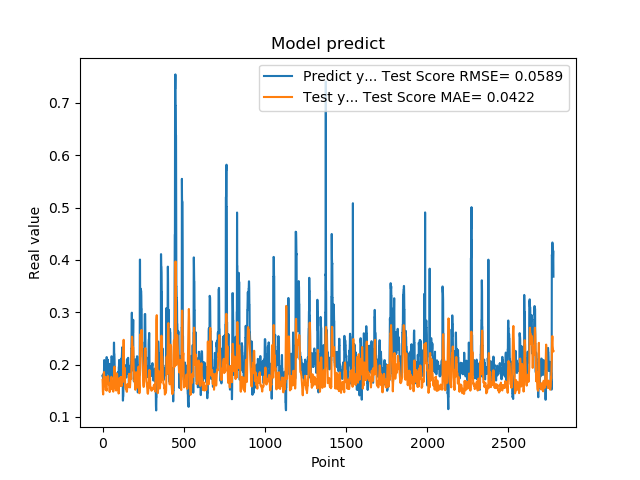

The file beside this chart, header and first rows:
1.779100298881530762e-01, 1.706106917801403777e-01
1.779100298881530762e-01, 1.626142051111146292e-01
1.810636967420578003e-01, 1.483381703103663352e-01
1.810636967420578003e-01, 1.457322795394331294e-01
1.680064052343368530e-01, 1.428805557640353274e-01
1.635809391736984530e-01, 1.653611771776337946e-01
1.635809391736984530e-01, 1.748833532340467178e-01
1.706920862197875977e-01, 1.824538037665874024e-01
1.706920862197875977e-01, 1.826845745215869565e-01
1.916799396276473999e-01, 1.858227149566083480e-01
2.085516005754470825e-01, 1.758090181443553446e-01
2.085516005754470825e-01, 1.743699934653094308e-01
2.058236002922058105e-01, 1.744552816036858411e-01
2.058236002922058105e-01, 1.761819280444404112e-01
1.828240007162094116e-01, 1.760478845013062066e-01
1.857409924268722534e-01, 1.766133447073437723e-01
1.857409924268722534e-01, 1.690622862250930059e-01
1.775099337100982666e-01, 1.586187160211650349e-01
1.775099337100982666e-01, 1.560922548754397066e-01
1.752161234617232999e-01, 1.517184158929557325e-01
1.971126049757004062e-01, 1.521942365051252577e-01
1.971126049757004062e-01, 1.519720745071090617e-01
1.845117062330246249e-01, 1.542323080895245946e-01
1.845117062330246249e-01, 1.537772214663658543e-01
1.984785944223403931e-01, 1.513156414811110961e-01
2.143009155988692960e-01, 1.501541165334340233e-01
2.143009155988692960e-01, 1.585833230195965171e-01
1.841159015893935880e-01, 1.662422125385297489e-01
1.841159015893935880e-01, 1.737687288362096405e-01
2.104043960571289062e-01, 1.762941489192218214e-01
2.032361328601836881e-01, 1.719805160961352664e-01
2.032361328601836881e-01, 1.728452689809674148e-01
2.088565975427627841e-01, 1.772928132370518717e-01
2.088565975427627841e-01, 1.777374915137500122e-01
1.960448026657104492e-01, 1.772802432970937980e-01
1.900728046894073209e-01, 1.773436742401527655e-01
1.900728046894073209e-01, 1.718557004720864534e-01
1.658952832221984863e-01, 1.646093453992053812e-01
1.658952832221984863e-01, 1.636815127476971277e-01
1.872539073228836337e-01, 1.624176657089992648e-01
1.852532625198364535e-01, 1.610236689701675661e-01
1.852532625198364535e-01, 1.621583530929062156e-01
1.799222826957702359e-01, 1.646812094507477953e-01
1.799222826957702359e-01, 1.571949506342855407e-01
2.012764066457748136e-01, 1.475051383222252266e-01
1.978618204593658725e-01, 1.589523007888272721e-01
1.978618204593658725e-01, 1.604498783535114326e-01
1.950792670249938965e-01, 1.612010548969391999e-01
1.950792670249938965e-01, 1.603759675019387210e-01
1.711323857307434082e-01, 1.582516234942560052e-01
1.623787879943847379e-01, 1.522762391579673136e-01
1.623787879943847379e-01, 1.603630641944437940e-01
1.677809953689575195e-01, 1.679030061439896471e-01
1.677809953689575195e-01, 1.708625392782623098e-01
2.059821039438247958e-01, 1.766841936576218353e-01
2.158481031656265259e-01, 1.761228247657637969e-01
2.158481031656265259e-01, 1.723594458372507410e-01
2.141157686710357111e-01, 1.694788647966894990e-01
2.141157686710357111e-01, 1.685873074490135959e-01
1.768843084573745450e-01, 1.651821630926849083e-01
1.967563778162002563e-01, 1.628236349551258622e-01
... 2,719 more rows
